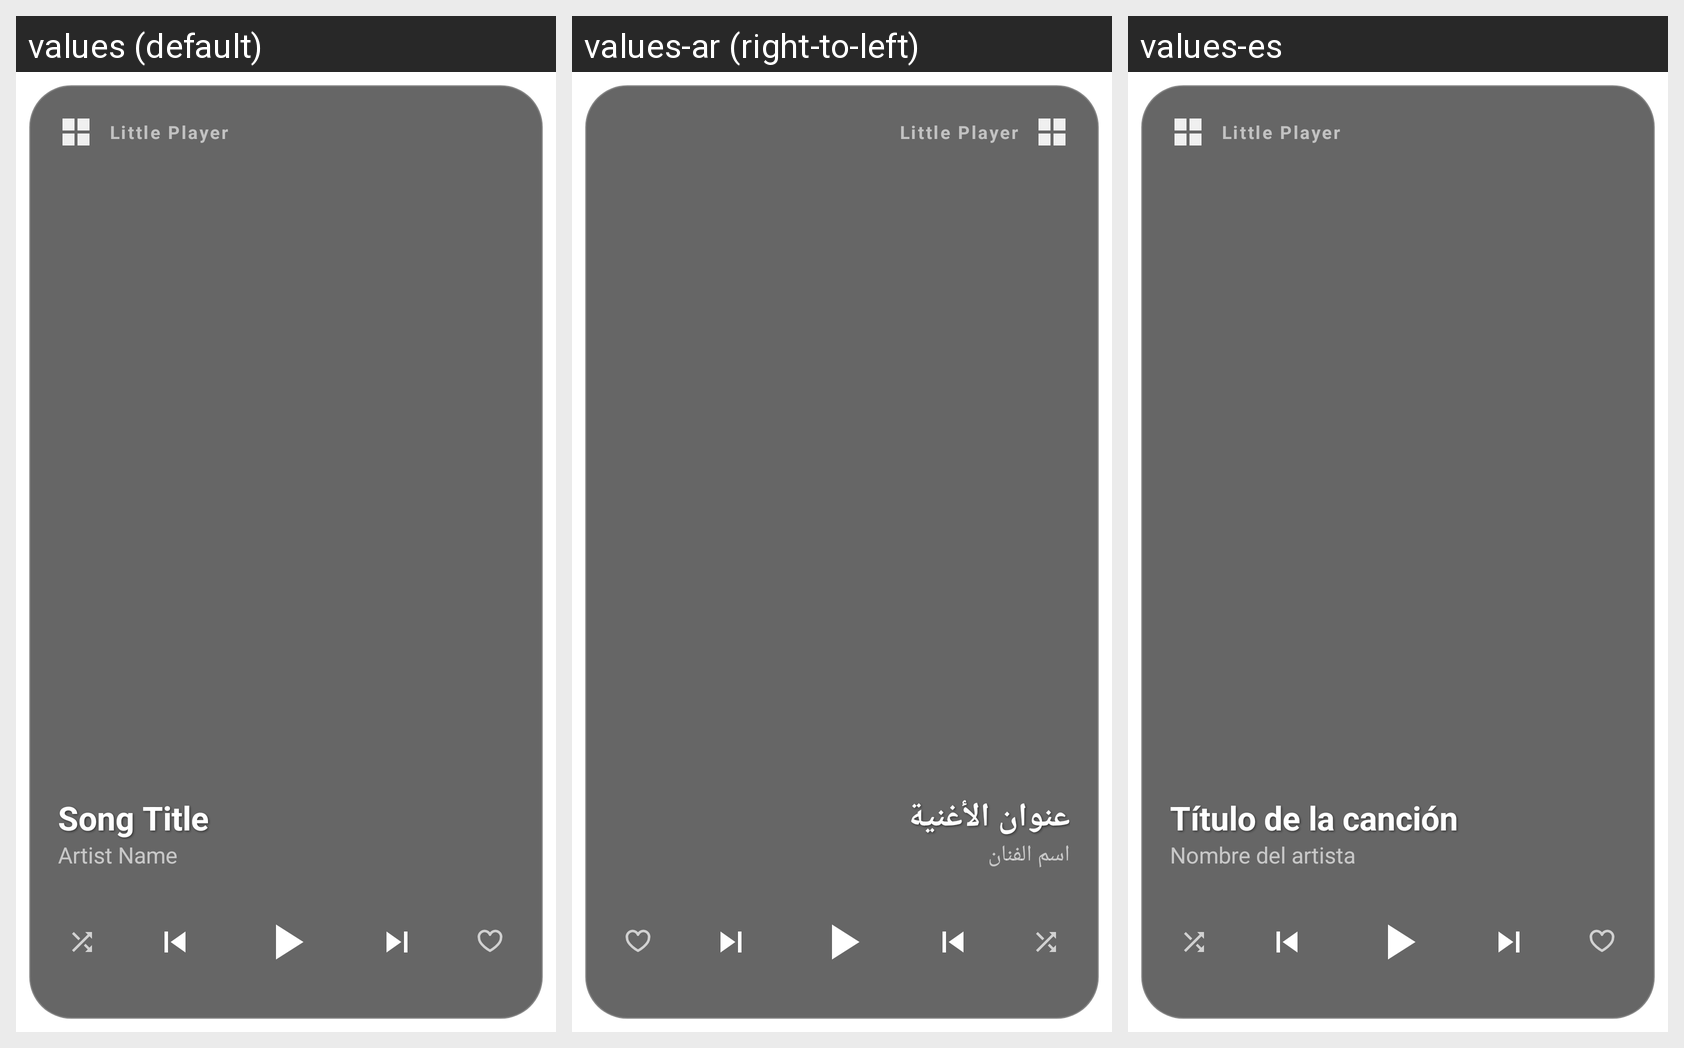

For this localized Android screen grid, give each drawn string resource with its value in every locale shown.
Android screen res/layout/layout_widget_modern.xml rendered under 3 locales, left to right: values (default), values-ar (right-to-left), values-es. Device: Nexus 5 (rendered at 1080×1920; each locale shown at half size, 540×960, under a caption strip naming it); theme Theme.MC.S1.
Strings drawn on this screen, with the default value and each locale's value (text and hints the layout hard-codes, and strings that could not be matched under every locale, appear in the picture but are not listed):

app_name
  values: Little Player
  values-ar: Little Player
  values-es: Little Player

song_title
  values: Song Title
  values-ar: عنوان الأغنية
  values-es: Título de la canción

artist_name
  values: Artist Name
  values-ar: اسم الفنان
  values-es: Nombre del artista
